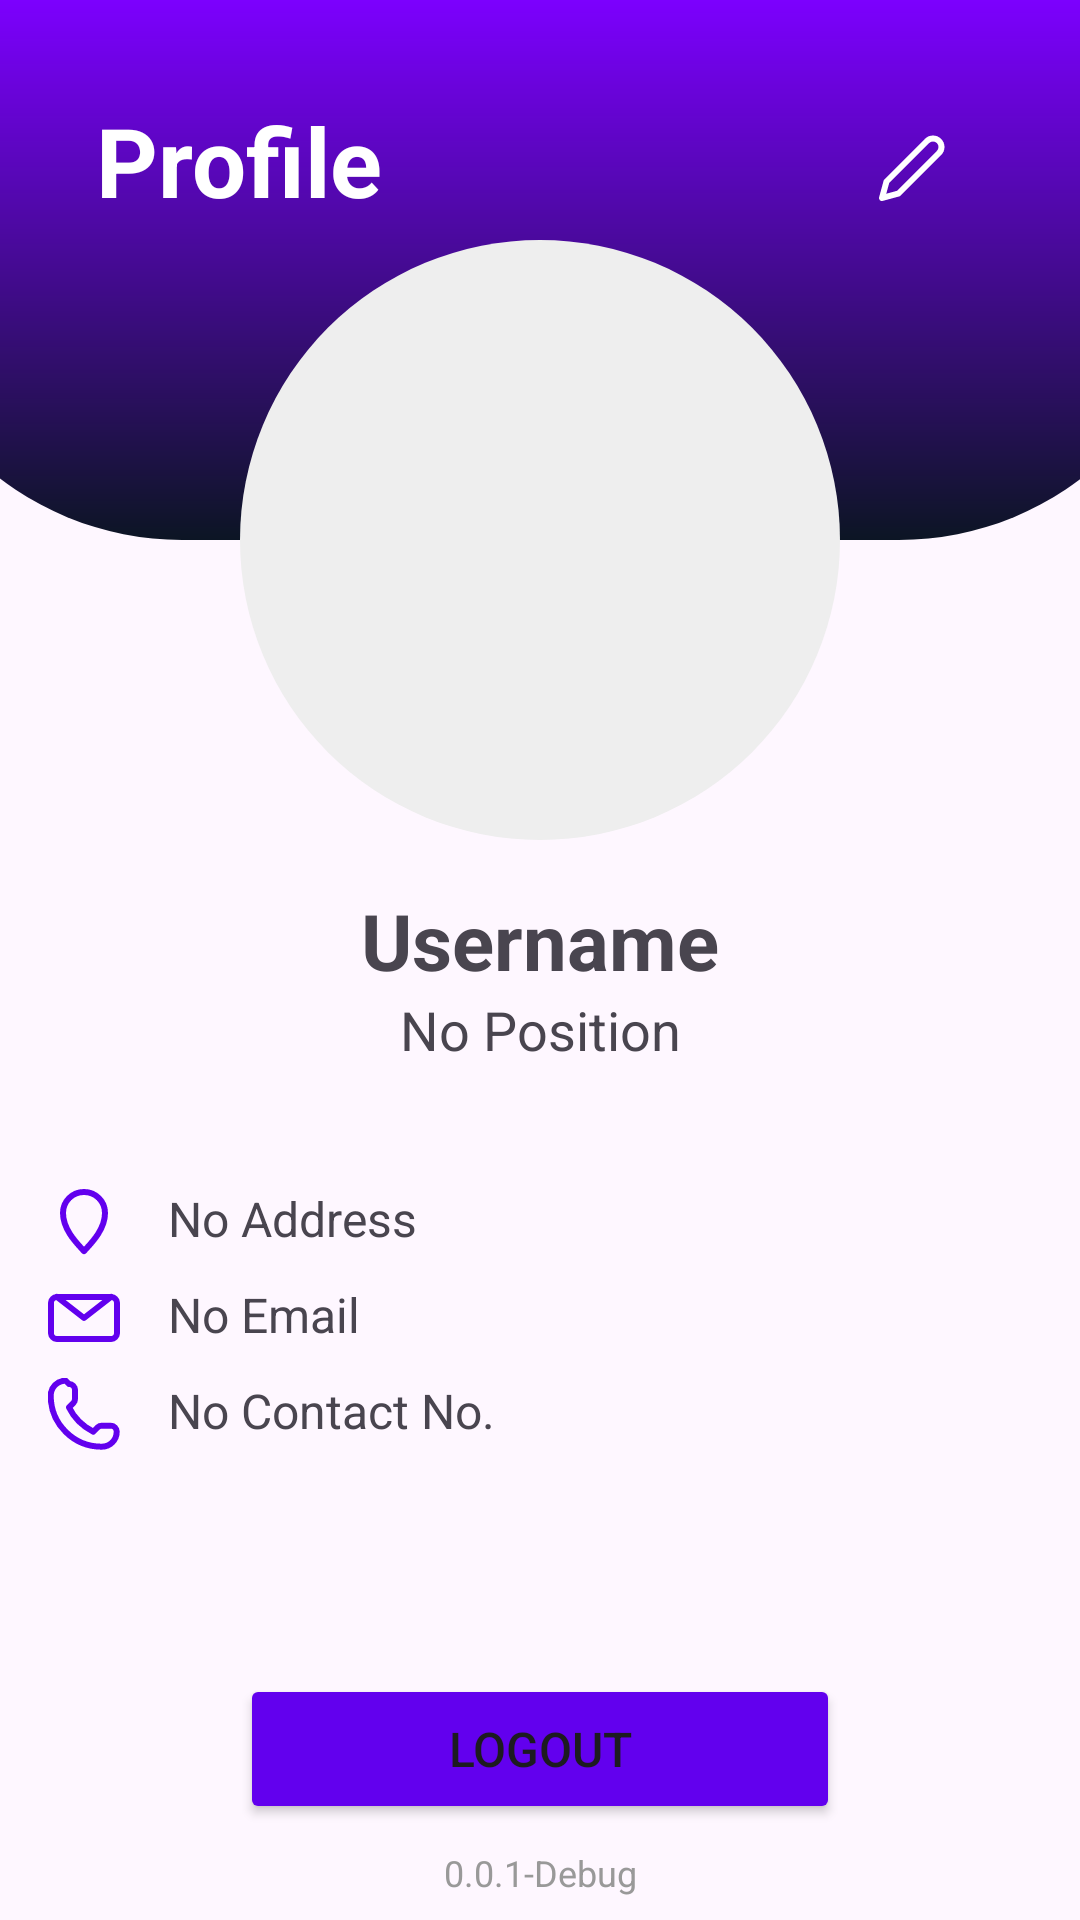

Android layout source for this screen:
<!-- AndroidManifest.xml: application theme Theme.Inventory -->
<!-- res/layout/fragment_profile.xml -->
<?xml version="1.0" encoding="utf-8"?>
<androidx.constraintlayout.widget.ConstraintLayout xmlns:android="http://schemas.android.com/apk/res/android"
    xmlns:tools="http://schemas.android.com/tools"
    android:layout_width="match_parent"
    android:layout_height="match_parent"
    xmlns:app="http://schemas.android.com/apk/res-auto">

    <View
        android:id="@+id/view"
        android:layout_width="match_parent"
        android:layout_height="180dp"
        android:background="@drawable/bg_round_rect_bottom_gradient"
        app:layout_constraintTop_toTopOf="parent"
        android:layout_marginStart="-40dp"
        android:layout_marginEnd="-40dp"/>

    <ImageButton
        android:id="@+id/btn_edit"
        android:layout_width="48dp"
        android:layout_height="48dp"
        android:src="@drawable/ic_edit_2"
        app:tint="@color/white"
        app:layout_constraintEnd_toEndOf="parent"
        app:layout_constraintTop_toTopOf="parent"
        android:layout_marginTop="32dp"
        android:layout_marginEnd="32dp"
        android:contentDescription="@string/button"
        android:background="@drawable/bg_ripple_round"/>

    <TextView
        android:id="@+id/title"
        android:layout_width="wrap_content"
        android:layout_height="wrap_content"
        android:text="@string/profile"
        android:textSize="32sp"
        android:textStyle="bold"
        android:textColor="@color/white"
        app:layout_constraintStart_toStartOf="parent"
        app:layout_constraintTop_toTopOf="parent"
        android:layout_marginTop="32dp"
        android:layout_marginStart="32dp"/>

    <ImageView
        android:id="@+id/profile"
        android:layout_width="200dp"
        android:layout_height="200dp"
        android:src="@drawable/ic_user"
        app:tint="@color/purple_500"
        android:padding="32dp"
        android:background="@drawable/bg_circle"
        app:layout_constraintStart_toStartOf="parent"
        app:layout_constraintEnd_toEndOf="parent"
        app:layout_constraintTop_toTopOf="parent"
        android:layout_marginTop="80dp"
        android:contentDescription="@string/vector"/>

    <ImageButton
        android:id="@+id/btn_upload"
        android:layout_width="48dp"
        android:layout_height="48dp"
        android:layout_marginEnd="-8dp"
        android:layout_marginBottom="-8dp"
        android:src="@drawable/ic_camera"
        app:layout_constraintEnd_toEndOf="@id/profile"
        app:layout_constraintBottom_toBottomOf="@id/profile"
        android:contentDescription="@string/button"
        app:tint="#666"
        android:background="@drawable/bg_ripple_round"/>

    <TextView
        android:id="@+id/tv_username"
        android:layout_width="wrap_content"
        android:layout_height="wrap_content"
        android:layout_marginTop="16dp"
        android:text="@string/username"
        android:textSize="26sp"
        android:textStyle="bold"
        app:layout_constraintEnd_toEndOf="parent"
        app:layout_constraintStart_toStartOf="parent"
        app:layout_constraintTop_toBottomOf="@id/profile" />

    <TextView
        android:id="@+id/tv_position"
        android:layout_width="wrap_content"
        android:layout_height="wrap_content"
        android:text="@string/no_position"
        android:textSize="18sp"
        app:layout_constraintEnd_toEndOf="parent"
        app:layout_constraintStart_toStartOf="parent"
        app:layout_constraintTop_toBottomOf="@id/tv_username" />

    <LinearLayout
        android:layout_width="match_parent"
        android:layout_height="wrap_content"
        android:orientation="vertical"
        android:paddingStart="16dp"
        android:paddingEnd="16dp"
        android:layout_marginTop="32dp"
        app:layout_constraintEnd_toEndOf="parent"
        app:layout_constraintHorizontal_bias="0.0"
        app:layout_constraintStart_toStartOf="parent"
        app:layout_constraintTop_toBottomOf="@id/tv_position">

        <TextView
            android:id="@+id/tv_address"
            android:layout_width="wrap_content"
            android:layout_height="wrap_content"
            android:layout_marginTop="8dp"
            android:drawablePadding="16dp"
            android:text="@string/no_address"
            android:textSize="16sp"
            app:drawableStartCompat="@drawable/ic_pin"
            app:drawableTint="@color/purple_500" />

        <TextView
            android:id="@+id/tv_email"
            android:layout_width="wrap_content"
            android:layout_height="wrap_content"
            android:layout_marginTop="8dp"
            android:drawablePadding="16dp"
            android:text="@string/no_email"
            android:textSize="16sp"
            app:drawableStartCompat="@drawable/ic_envelope"
            app:drawableTint="@color/purple_500" />

        <TextView
            android:id="@+id/tv_contact"
            android:layout_width="wrap_content"
            android:layout_height="wrap_content"
            android:layout_marginTop="8dp"
            android:drawablePadding="16dp"
            android:text="@string/no_contact_no"
            android:textSize="@dimen/form_text"
            app:drawableStartCompat="@drawable/ic_phone"
            app:drawableTint="@color/purple_500" />

    </LinearLayout>

    <Button
        android:id="@+id/btn_logout"
        android:layout_width="200dp"
        android:layout_height="50dp"
        android:layout_marginStart="32dp"
        android:layout_marginEnd="32dp"
        android:layout_marginBottom="32dp"
        android:backgroundTint="@color/purple_500"
        android:text="@string/logout"
        android:textSize="@dimen/button_text"
        app:cornerRadius="@dimen/button_corner"
        app:layout_constraintBottom_toBottomOf="parent"
        app:layout_constraintEnd_toEndOf="parent"
        app:layout_constraintStart_toStartOf="parent" />

    <TextView
        android:layout_width="wrap_content"
        android:layout_height="wrap_content"
        android:text="@string/app_version"
        android:textColor="#999"
        android:textSize="12sp"
        app:layout_constraintBottom_toBottomOf="parent"
        app:layout_constraintEnd_toEndOf="parent"
        app:layout_constraintStart_toStartOf="parent"
        app:layout_constraintTop_toBottomOf="@id/btn_logout" />

    <RelativeLayout
        android:id="@+id/progress_group"
        android:layout_width="match_parent"
        android:layout_height="match_parent"
        android:background="#20000000"
        android:elevation="20dp"
        android:gravity="center"
        android:visibility="gone">

        <ProgressBar
            android:layout_width="84dp"
            android:layout_height="84dp"
            android:indeterminateTint="@color/purple_500"/>

    </RelativeLayout>

</androidx.constraintlayout.widget.ConstraintLayout>
<!-- resources referenced by this layout -->
<resources>
  <color name="purple_500">#FF6200EE</color>
  <color name="white">#FFFFFFFF</color>
  <dimen name="button_corner">10dp</dimen>
  <dimen name="button_text">16sp</dimen>
  <dimen name="form_text">16sp</dimen>
  <!-- drawable bg_circle (drawable) -->
  <?xml version="1.0" encoding="utf-8"?>
  <selector xmlns:android="http://schemas.android.com/apk/res/android">
      <item>
          <shape android:shape="oval">
              <solid android:color="#eee" />
          </shape>
      </item>
  </selector>
  <!-- drawable bg_ripple_round (drawable) -->
  <?xml version="1.0" encoding="utf-8"?>
  <ripple xmlns:android="http://schemas.android.com/apk/res/android"
      android:color="?android:attr/colorControlHighlight">
  
      <item android:id="@android:id/mask">
          <shape android:shape="oval">
              <solid android:color="#000000"/>
          </shape>
      </item>
  
  </ripple>
  <!-- drawable bg_round_rect_bottom_gradient (drawable) -->
  <?xml version="1.0" encoding="utf-8"?>
  <shape xmlns:android="http://schemas.android.com/apk/res/android"
      android:shape="rectangle">
      <corners android:bottomLeftRadius="100dp" android:bottomRightRadius="100dp" />
      <gradient
          android:angle="90"
          android:startColor="@color/bg_gradient_bottom"
          android:endColor="@color/bg_gradient_top"
          android:type="linear"/>
  </shape>
  <!-- drawable ic_edit_2 (drawable) -->
  <vector xmlns:android="http://schemas.android.com/apk/res/android"
      android:width="24dp"
      android:height="24dp"
      android:viewportWidth="24"
      android:viewportHeight="24">
    <path
        android:pathData="M17,3a2.828,2.828 0,1 1,4 4L7.5,20.5 2,22l1.5,-5.5L17,3z"
        android:strokeLineJoin="round"
        android:strokeWidth="2"
        android:fillColor="#00000000"
        android:strokeColor="@color/black"
        android:strokeLineCap="round"/>
  </vector>
  <!-- drawable ic_phone (drawable) -->
  <vector xmlns:android="http://schemas.android.com/apk/res/android"
      android:width="24dp"
      android:height="24dp"
      android:viewportWidth="24"
      android:viewportHeight="24">
      <path
          android:pathData="M7,2c1.1,0 2,0.9 2,2v3c0,0.5 -0.2,1 -0.6,1.4l-1.4,1.4c1.7,3.5 4.6,6.3 8.1,8.1l1.4,-1.4c0.4,-0.4 0.9,-0.6 1.4,-0.6h3c1.1,0 2,0.9 2,2c0,2.8 -2.2,5 -5,5c-9.4,0 -17,-7.6 -17,-17c0,-2.8 2.2,-5 5,-5z"
          android:strokeLineJoin="round"
          android:strokeWidth="2"
          android:fillColor="#00000000"
          android:strokeColor="@color/black"
          android:strokeLineCap="round"/>
  </vector>
  <string name="app_version">0.0.1-Debug</string>
  <string name="button">ImageButton</string>
  <string name="logout">Logout</string>
  <string name="no_address">No Address</string>
  <string name="no_contact_no">No Contact No.</string>
  <string name="no_email">No Email</string>
  <string name="no_position">No Position</string>
  <string name="profile">Profile</string>
  <string name="username">Username</string>
  <string name="vector">Vector</string>
  <style name="Theme.Inventory" parent="Theme.MaterialComponents.DayNight.DarkActionBar">
          
          <item name="colorPrimary">@color/purple_500</item>
          <item name="colorPrimaryVariant">@color/purple_700</item>
          <item name="colorOnPrimary">@color/white</item>
          
          <item name="colorSecondary">@color/teal_200</item>
          <item name="colorSecondaryVariant">@color/teal_700</item>
          <item name="colorOnSecondary">@color/black</item>
          
          <item name="android:statusBarColor">?attr/colorPrimaryVariant</item>
          
      </style>
  <color name="bg_gradient_bottom">#0C1524</color>
  <color name="bg_gradient_top">#7C00FE</color>
  <color name="black">#FF000000</color>
  <color name="purple_700">#FF3700B3</color>
  <color name="teal_200">#FF03DAC5</color>
  <color name="teal_700">#FF018786</color>
</resources>
